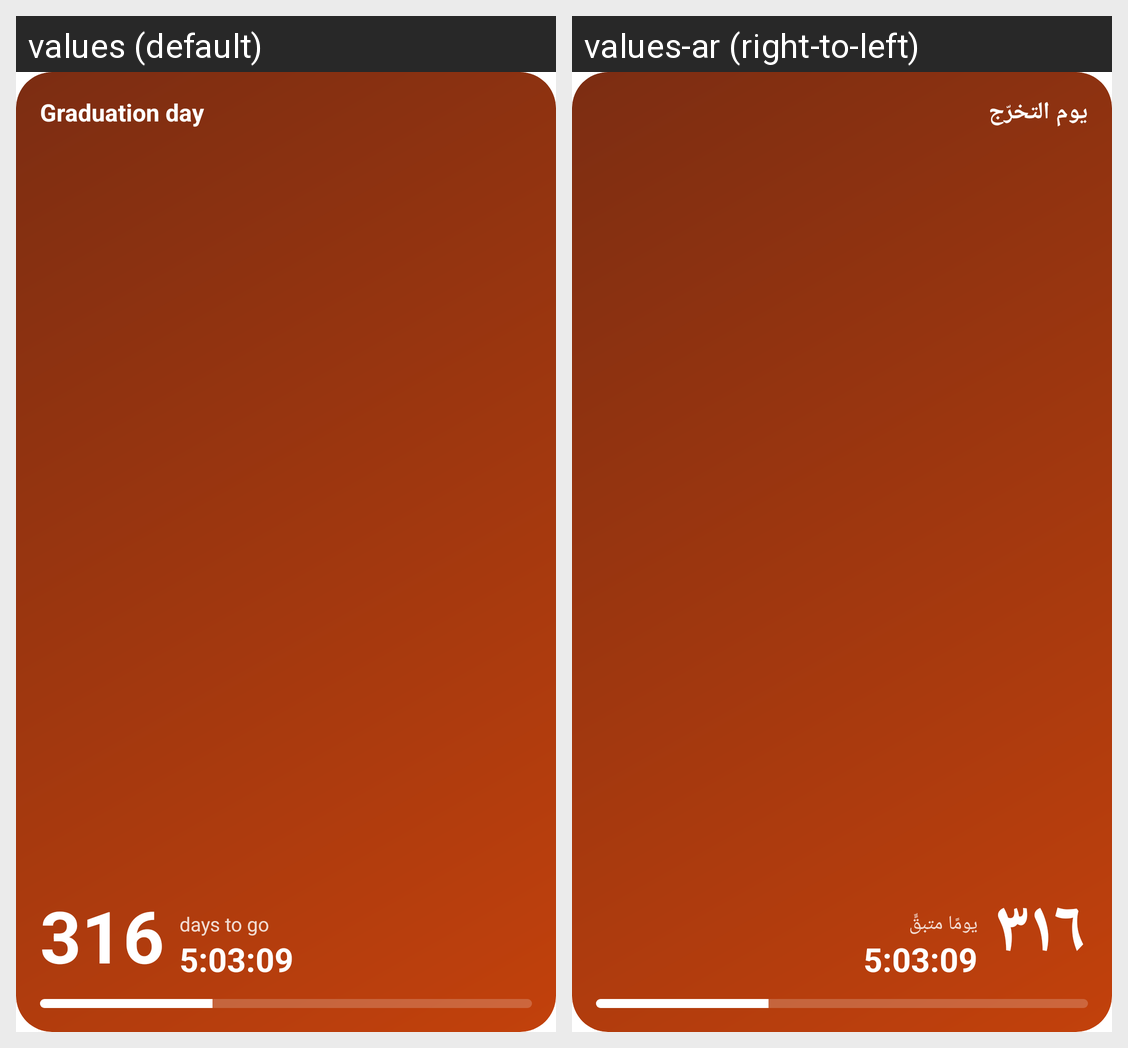

Translations of the strings shown on this Android screen, per locale in the grid:
Android screen res/layout/widget_preview.xml rendered under 2 locales, left to right: values (default), values-ar (right-to-left). Device: Nexus 5 (rendered at 1080×1920; each locale shown at half size, 540×960, under a caption strip naming it); theme AppTheme.
Strings drawn on this screen, with the default value and each locale's value (text and hints the layout hard-codes, and strings that could not be matched under every locale, appear in the picture but are not listed):

widget_preview_title
  values: Graduation day
  values-ar: يوم التخرّج

widget_preview_days
  values: 316
  values-ar: ٣١٦

widget_preview_unit
  values: days to go
  values-ar: يومًا متبقٍّ
